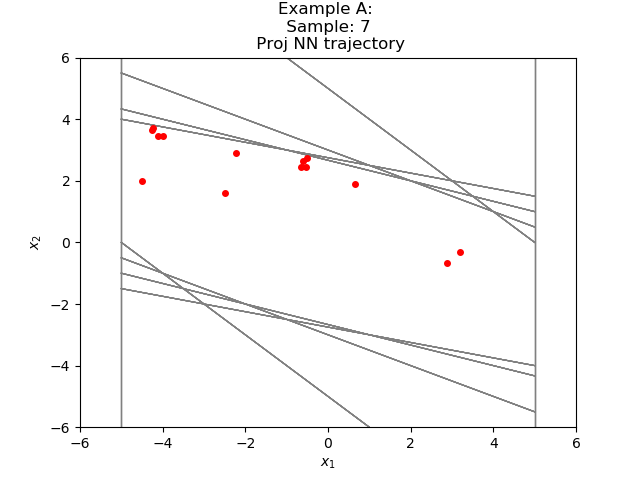

Values plotted in this chart, from the file beside it:
-4.239317945214673422e+00, 3.724626099770307341e+00
-5.146918296813964844e-01, 2.724626064300537109e+00
